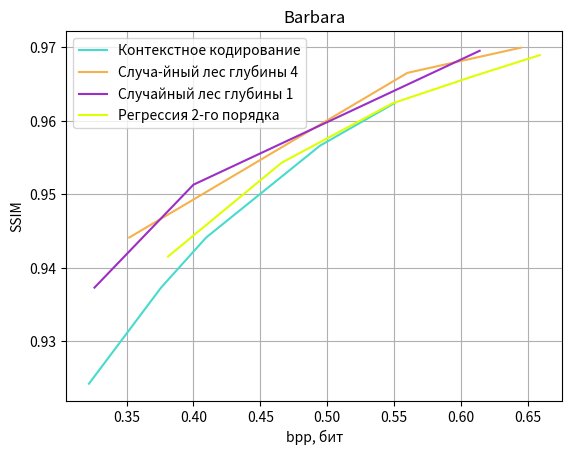

Write the Python code that produced this figure.
from matplotlib import pyplot as plt
import numpy as np

CB91_Blue = '#2CBDFE'
CB91_Purple = '#9D2EC5'
CB91_Green = '#47DBCD'
CB91_Pink = '#F3A0F2'
CB91_Violet = '#ddff00'
CB91_Amber = '#F5B14C'

color_list = [CB91_Blue, CB91_Pink, CB91_Green, CB91_Amber,
              CB91_Purple, CB91_Violet]
plt.rcParams['axes.prop_cycle'] = plt.cycler(color=color_list)

# x = [29.420386574342324, 30.43977032437191, 31.05063240367369, 32.494401359500024, 33.34600151248229,
#       34.01681261336805,
#      34.63566316316535]

# Контекстное кодирование
y = [0.9242546526455945, 0.9373272999210159,  0.9441342420756608,
      0.9566220678633607, 0.9624026561864818]
x = [0.321868896484375, 0.37579345703125,  0.40948486328125,  0.494598388671875,  0.5501708984375]
plt.plot(x, y, label='Контекстное кодирование', color=color_list[2])


# Лес
y = np.array([0.9441342420756608, 0.9665325810093476, 0.9699495841099753])
x = [0.352, 0.56,
     0.6446533203125]
plt.plot(x, y,  label='Случа-йный лес глубины 4', color=color_list[3])

# Пни
y = np.array([0.9695347248918004, 0.9513228523226025, 0.9373272999210159])
x = [0.614, 0.4, 0.326]
plt.plot(x, y, label='Случайный лес глубины 1', color=color_list[4])

# регрессия
y = np.array([0.9689449209239337, 0.9661152636166253, 0.9624026561864818,
              0.9543178654872719, 0.9415512917328533])
x = [0.659, 0.61, 0.549, 0.466, 0.381]
plt.plot(x, y, label='Регрессия 2-го порядка', color=color_list[5])

plt.title('Barbara')
plt.grid(visible=True)
plt.legend()
plt.xlabel('bpp, бит')
plt.ylabel('SSIM')
plt.show()
